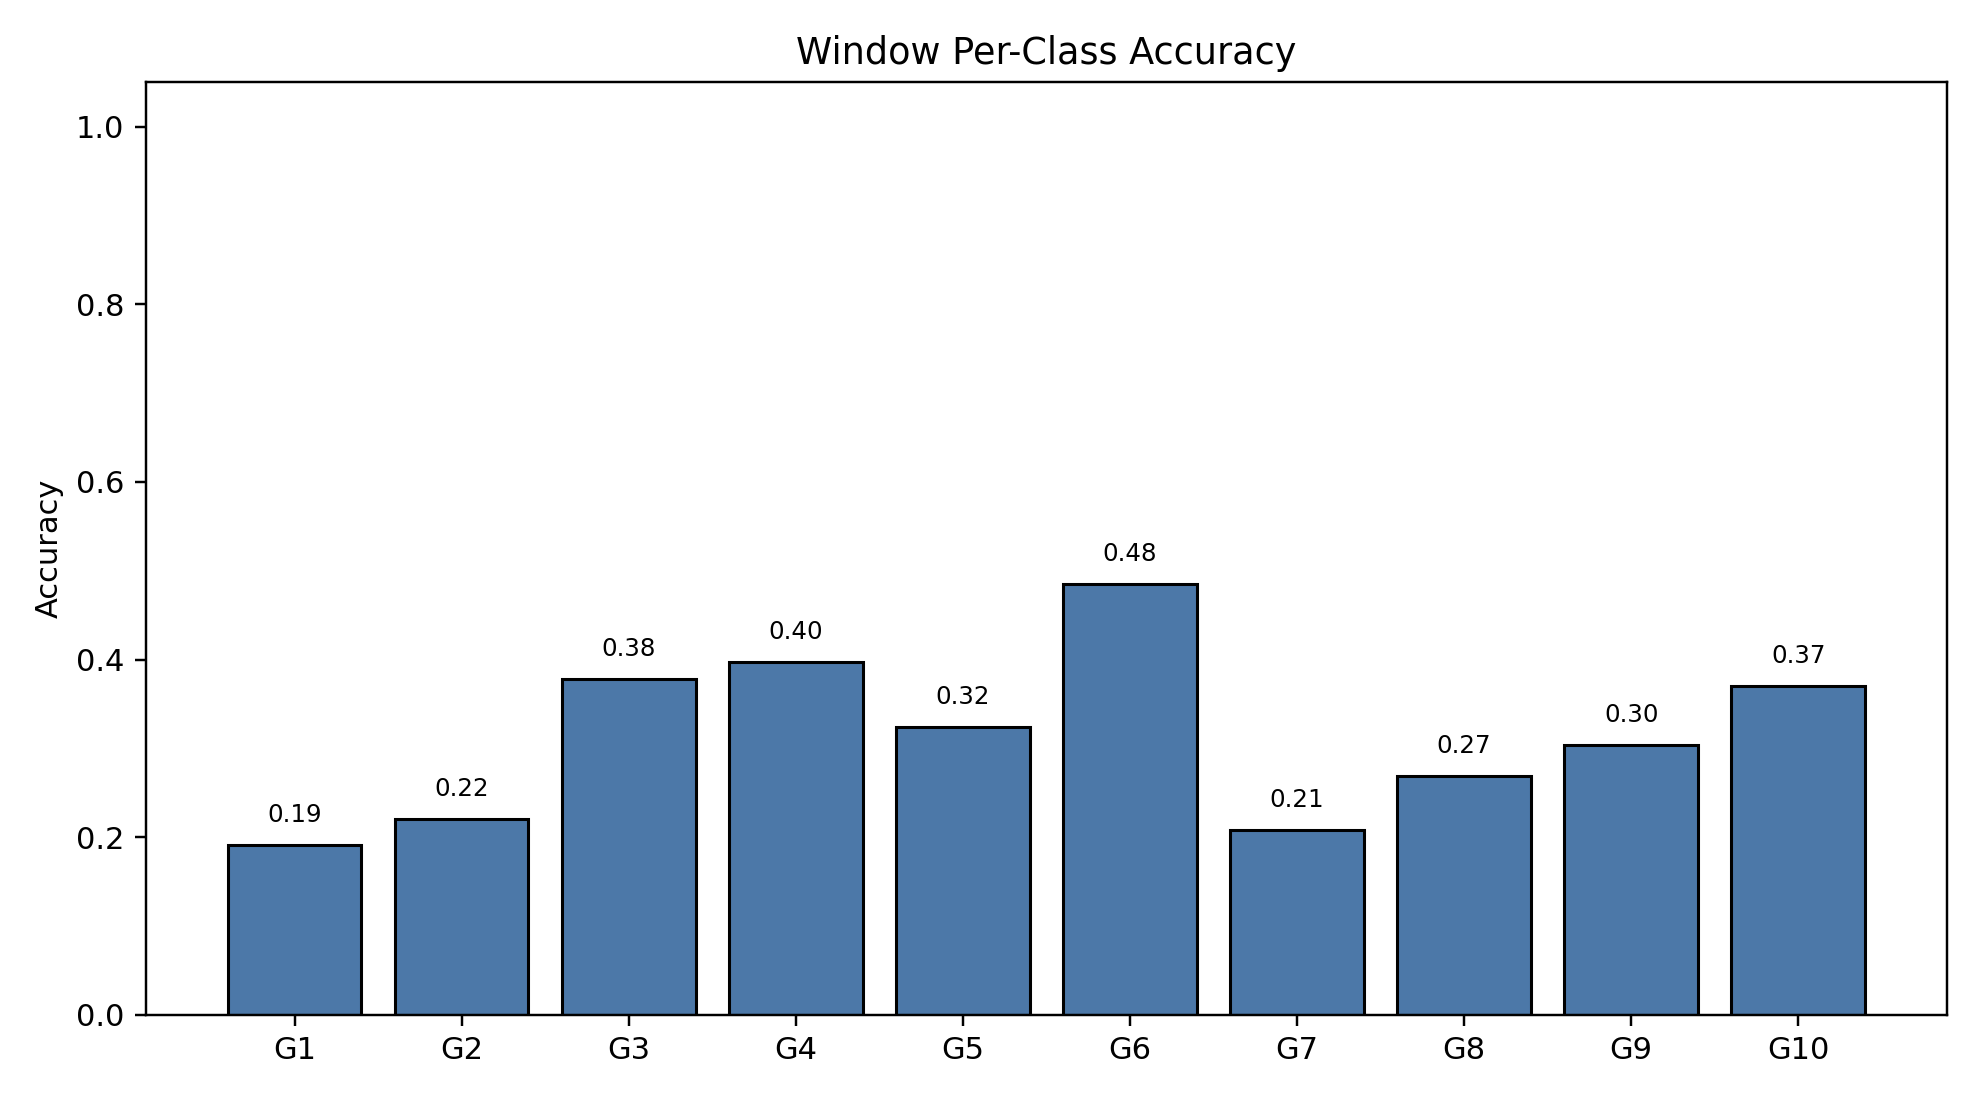

Values plotted in this chart, from the file beside it:
class_index, gesture_id, support, correct, accuracy
0, 1, 790, 151, 0.1911
1, 2, 693, 153, 0.2208
2, 3, 766, 290, 0.3786
3, 4, 743, 295, 0.397
4, 5, 734, 238, 0.3243
5, 6, 763, 370, 0.4849
6, 7, 755, 157, 0.2079
7, 8, 707, 190, 0.2687
8, 9, 687, 209, 0.3042
9, 10, 683, 253, 0.3704
